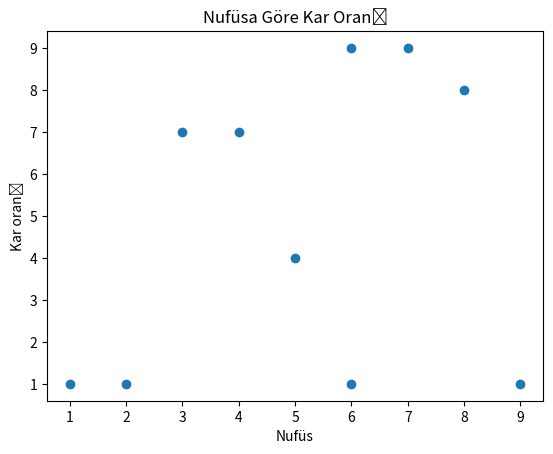

Python code for this plot:
import matplotlib.pyplot as plt                 
import numpy as np

xplot=np.array([4,8,7,9,5,1,2,3,6,6])
yplot=np.array([7,8,9,1,4,1,1,7,9,1])

plt.xlabel("Nufüs")
plt.ylabel("Kar oranı")
plt.title("Nufüsa Göre Kar Oranı")
plt.scatter(xplot, yplot)
plt.show()
